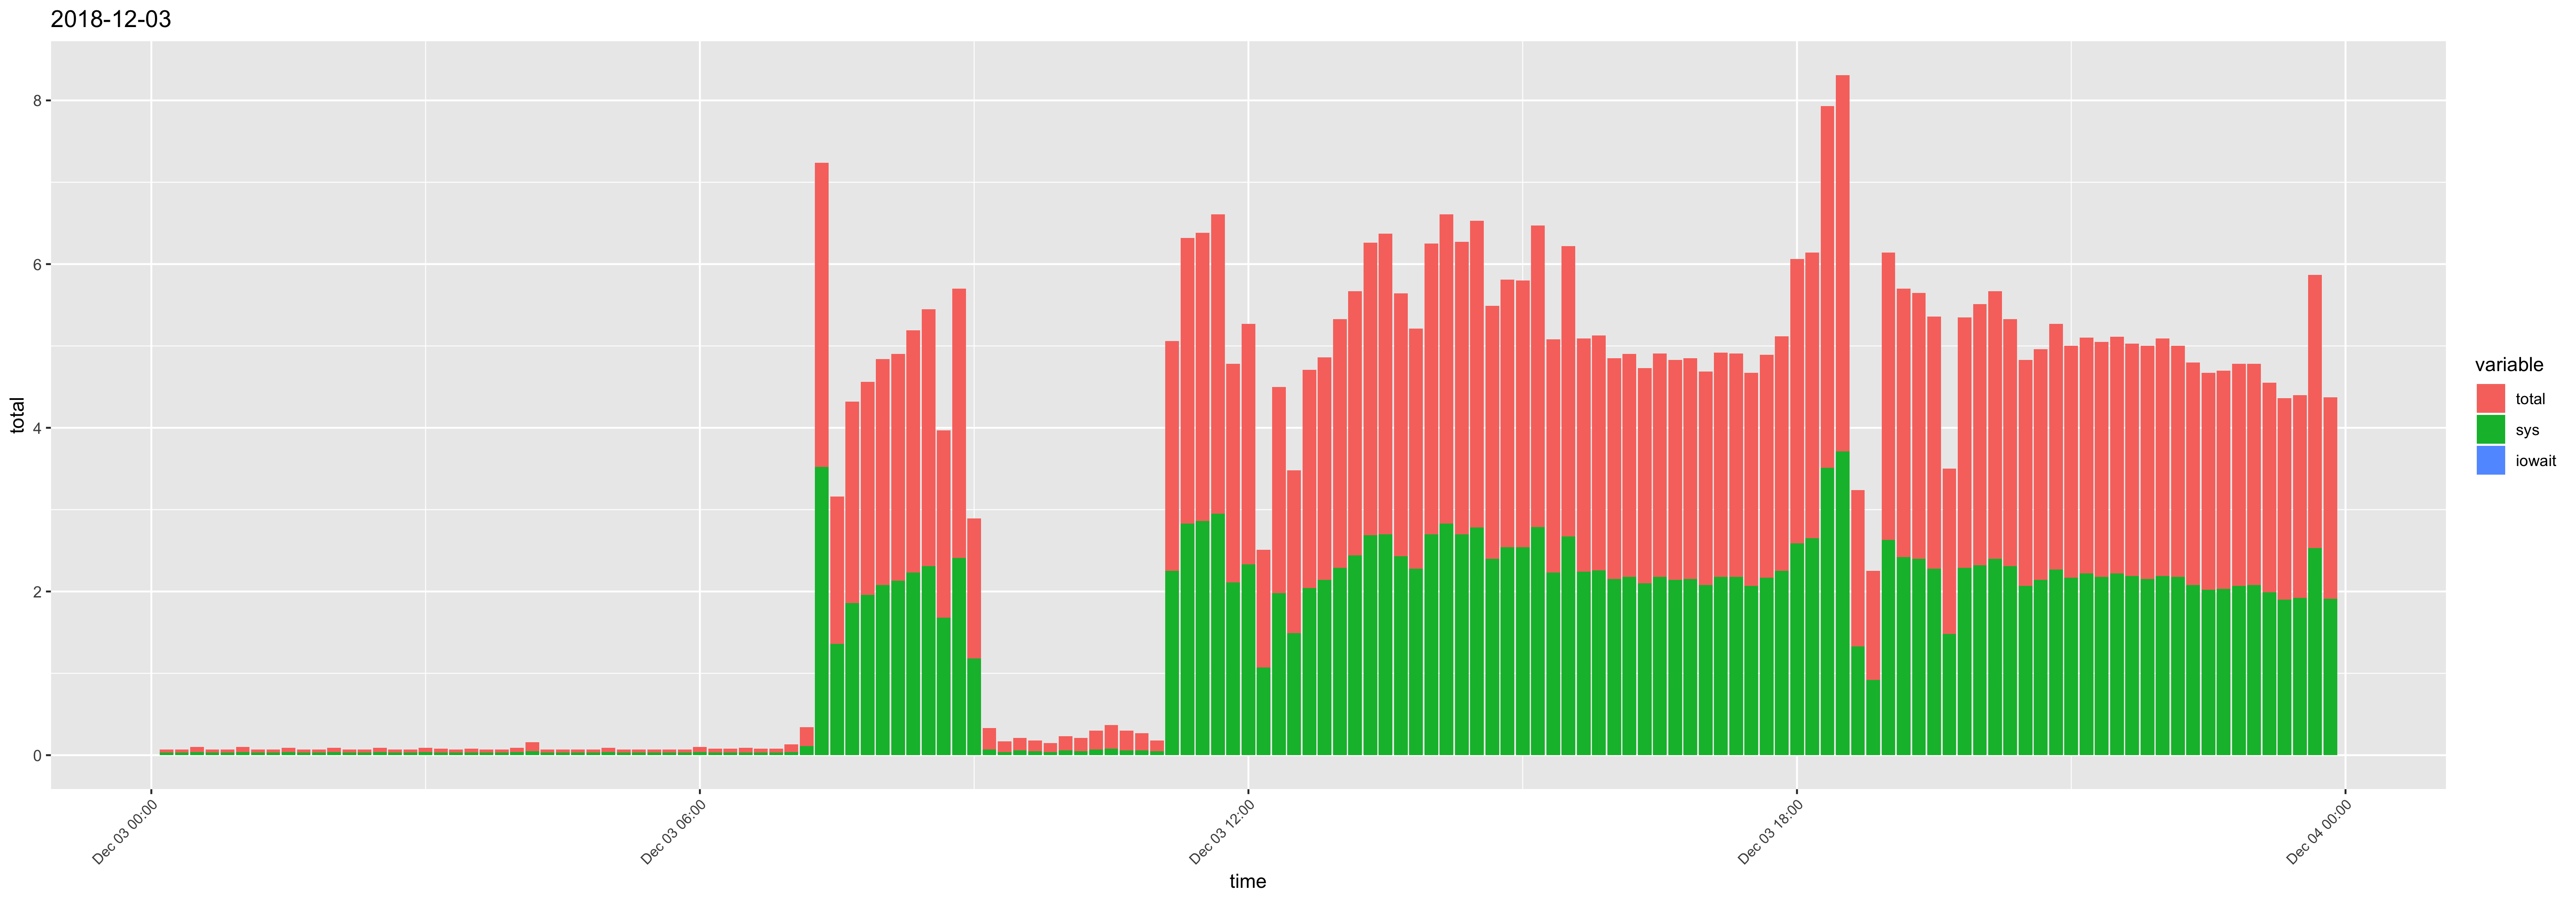

Source data for this figure (header and first rows):
time, usr, sys, iowait, timestamp, total
00:10:01, 0.01, 0.03, 0, 2018-12-03 00:10:01, 0.04
00:20:01, 0.01, 0.03, 0, 2018-12-03 00:20:01, 0.04
00:30:01, 0.02, 0.04, 0, 2018-12-03 00:30:01, 0.06
00:40:01, 0.01, 0.03, 0, 2018-12-03 00:40:01, 0.04
00:50:01, 0.01, 0.03, 0, 2018-12-03 00:50:01, 0.04
01:00:01, 0.02, 0.04, 0, 2018-12-03 01:00:01, 0.06
01:10:01, 0.01, 0.03, 0, 2018-12-03 01:10:01, 0.04
01:20:01, 0.01, 0.03, 0, 2018-12-03 01:20:01, 0.04
01:30:01, 0.01, 0.04, 0, 2018-12-03 01:30:01, 0.05
01:40:01, 0.01, 0.03, 0, 2018-12-03 01:40:01, 0.04
01:50:01, 0.01, 0.03, 0, 2018-12-03 01:50:01, 0.04
02:00:01, 0.01, 0.04, 0, 2018-12-03 02:00:01, 0.05
02:10:01, 0.01, 0.03, 0, 2018-12-03 02:10:01, 0.04
02:20:01, 0.01, 0.03, 0, 2018-12-03 02:20:01, 0.04
02:30:01, 0.01, 0.04, 0, 2018-12-03 02:30:01, 0.05
02:40:01, 0.01, 0.03, 0, 2018-12-03 02:40:01, 0.04
02:50:01, 0.01, 0.03, 0, 2018-12-03 02:50:01, 0.04
03:00:01, 0.01, 0.04, 0, 2018-12-03 03:00:01, 0.05
03:10:01, 0.02, 0.03, 0, 2018-12-03 03:10:01, 0.05
03:20:01, 0.01, 0.03, 0, 2018-12-03 03:20:01, 0.04
03:30:01, 0.02, 0.03, 0, 2018-12-03 03:30:01, 0.05
03:40:01, 0.01, 0.03, 0, 2018-12-03 03:40:01, 0.04
03:50:01, 0.01, 0.03, 0, 2018-12-03 03:50:01, 0.04
04:00:01, 0.01, 0.04, 0, 2018-12-03 04:00:01, 0.05
04:10:01, 0.06, 0.05, 0, 2018-12-03 04:10:01, 0.11
04:20:01, 0.01, 0.03, 0, 2018-12-03 04:20:01, 0.04
04:30:01, 0.01, 0.03, 0, 2018-12-03 04:30:01, 0.04
04:40:01, 0.01, 0.03, 0, 2018-12-03 04:40:01, 0.04
04:50:01, 0.01, 0.03, 0, 2018-12-03 04:50:01, 0.04
05:00:01, 0.01, 0.04, 0, 2018-12-03 05:00:01, 0.05
05:10:01, 0.01, 0.03, 0, 2018-12-03 05:10:01, 0.04
05:20:01, 0.01, 0.03, 0, 2018-12-03 05:20:01, 0.04
05:30:01, 0.01, 0.03, 0, 2018-12-03 05:30:01, 0.04
05:40:01, 0.01, 0.03, 0, 2018-12-03 05:40:01, 0.04
05:50:01, 0.01, 0.03, 0, 2018-12-03 05:50:01, 0.04
06:00:01, 0.02, 0.04, 0, 2018-12-03 06:00:01, 0.06
06:10:01, 0.02, 0.03, 0, 2018-12-03 06:10:01, 0.05
06:20:01, 0.02, 0.03, 0, 2018-12-03 06:20:01, 0.05
06:30:01, 0.03, 0.03, 0, 2018-12-03 06:30:01, 0.06
06:40:01, 0.02, 0.03, 0, 2018-12-03 06:40:01, 0.05
06:50:01, 0.02, 0.03, 0, 2018-12-03 06:50:01, 0.05
07:00:01, 0.05, 0.04, 0, 2018-12-03 07:00:01, 0.09
07:10:01, 0.12, 0.11, 0, 2018-12-03 07:10:01, 0.23
07:20:01, 0.2, 3.52, 0, 2018-12-03 07:20:01, 3.72
07:30:01, 0.44, 1.36, 0, 2018-12-03 07:30:01, 1.8
07:40:01, 0.6, 1.86, 0, 2018-12-03 07:40:01, 2.46
07:50:01, 0.64, 1.96, 0, 2018-12-03 07:50:01, 2.6
08:00:01, 0.68, 2.08, 0, 2018-12-03 08:00:01, 2.76
08:10:01, 0.64, 2.13, 0, 2018-12-03 08:10:01, 2.77
08:20:01, 0.73, 2.23, 0, 2018-12-03 08:20:01, 2.96
08:30:01, 0.83, 2.31, 0, 2018-12-03 08:30:01, 3.14
08:40:01, 0.61, 1.68, 0, 2018-12-03 08:40:01, 2.29
08:50:01, 0.88, 2.41, 0, 2018-12-03 08:50:01, 3.29
09:00:01, 0.53, 1.18, 0, 2018-12-03 09:00:01, 1.71
09:10:01, 0.19, 0.07, 0, 2018-12-03 09:10:01, 0.26
09:20:01, 0.09, 0.04, 0, 2018-12-03 09:20:01, 0.13
09:30:01, 0.09, 0.06, 0, 2018-12-03 09:30:01, 0.15
09:40:01, 0.08, 0.05, 0, 2018-12-03 09:40:01, 0.13
09:50:01, 0.07, 0.04, 0, 2018-12-03 09:50:01, 0.11
10:00:01, 0.11, 0.06, 0, 2018-12-03 10:00:01, 0.17
... 84 more rows
